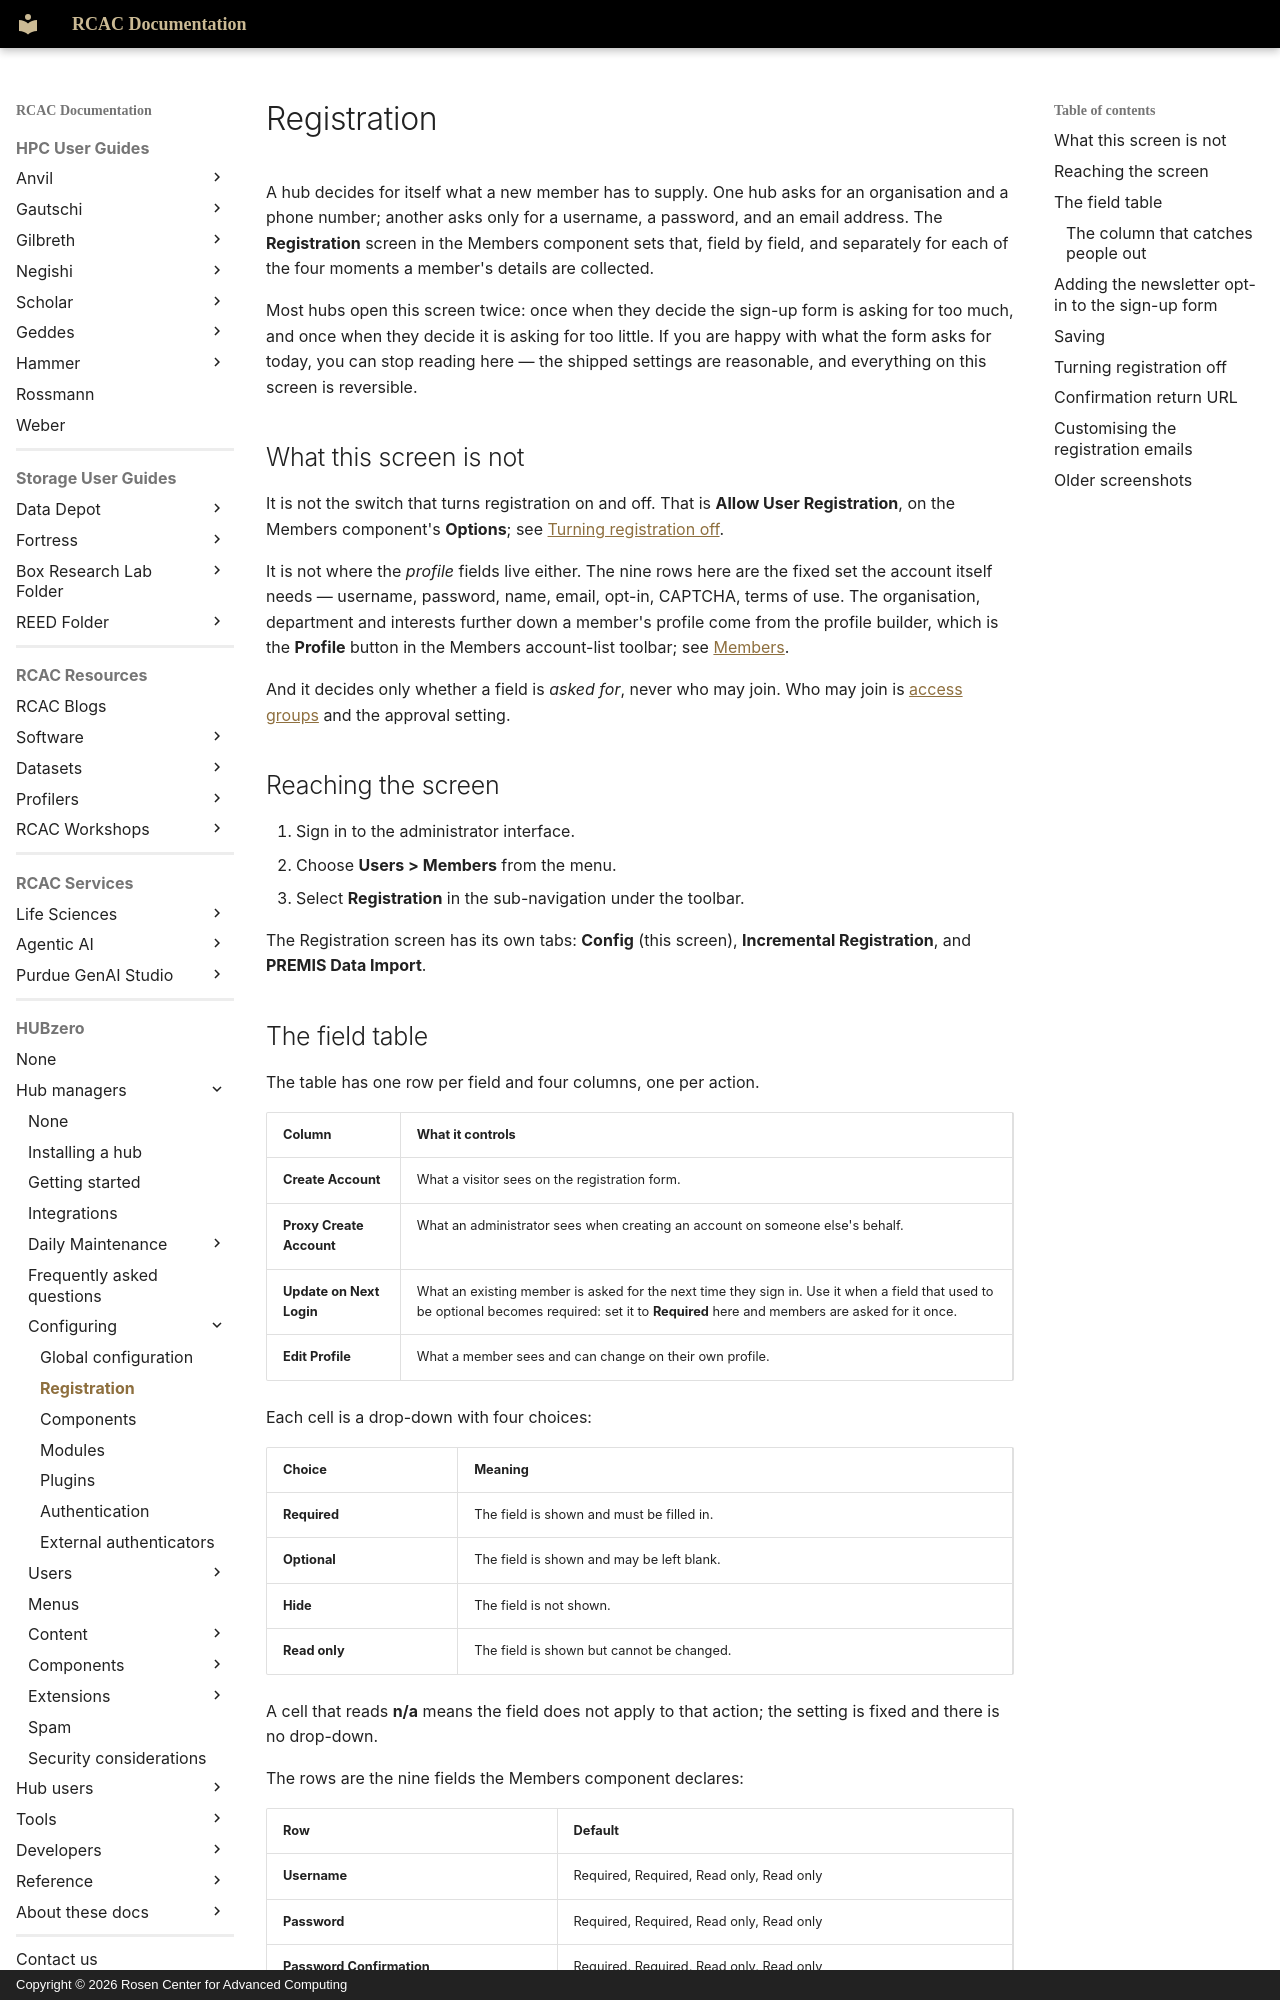

repository: PurdueRCAC/RCAC-Docs · page: hubzero/managers/configuring/registration/index.html · generator: mkdocs · copyright: Copyright © 2026 Rosen Center for Advanced Computing

---
tags:
- HUBzero
render_macros: false
hubzero:
  upstream: docs/managers/05-configuring/02-registration.md
  commit: 9c1a8c678002bdfb41860f90915a3589ab60339e
  status: rewritten
  reviewed-against: 2.4-main @ 35f103b1b3
  reviewed: '2026-09-10'
  screenshots: stale
  source: https://help.hubzero.org/documentation/240/managers/configuring/registration
---

# Registration

A hub decides for itself what a new member has to supply. One hub asks for
an organisation and a phone number; another asks only for a username, a
password, and an email address. The **Registration** screen in the Members
component sets that, field by field, and separately for each of the four
moments a member's details are collected.

Most hubs open this screen twice: once when they decide the sign-up form is
asking for too much, and once when they decide it is asking for too little.
If you are happy with what the form asks for today, you can stop reading
here — the shipped settings are reasonable, and everything on this screen is
reversible.

## What this screen is not

It is not the switch that turns registration on and off. That is **Allow User
Registration**, on the Members component's **Options**; see
[Turning registration off](#turning-registration-off).

It is not where the *profile* fields live either. The nine rows here are the
fixed set the account itself needs — username, password, name, email, opt-in,
CAPTCHA, terms of use. The organisation, department and interests further
down a member's profile come from the profile builder, which is the
**Profile** button in the Members account-list toolbar; see
[Members](../users/members.md#building-the-profile-form).

And it decides only whether a field is *asked for*, never who may join. Who
may join is [access groups](../users/accessgroups.md) and the approval
setting.

## Reaching the screen

1. Sign in to the administrator interface.
2. Choose **Users > Members** from the menu.
3. Select **Registration** in the sub-navigation under the toolbar.

The Registration screen has its own tabs: **Config** (this screen),
**Incremental Registration**, and **PREMIS Data Import**.
